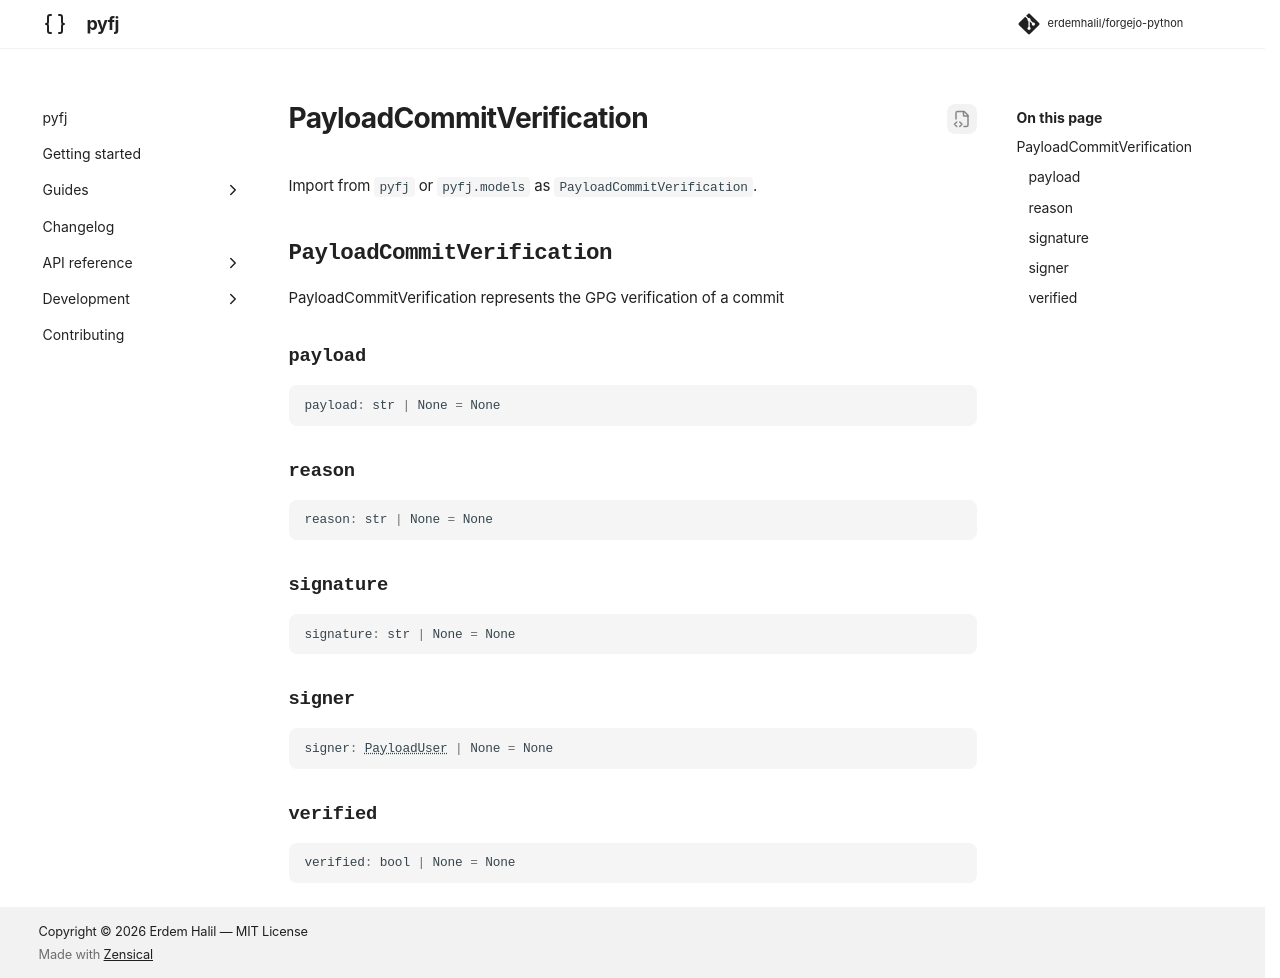

repository: erdemhalil/forgejo-python · page: dev/reference/models/payload_commit_verification/index.html · generator: mkdocs

---
title: "PayloadCommitVerification"
description: "PayloadCommitVerification represents the GPG verification of a commit"
---

# PayloadCommitVerification

Import from `pyfj` or `pyfj.models` as `PayloadCommitVerification`.

::: pyfj._generated.models.payload_commit_verification.PayloadCommitVerification
